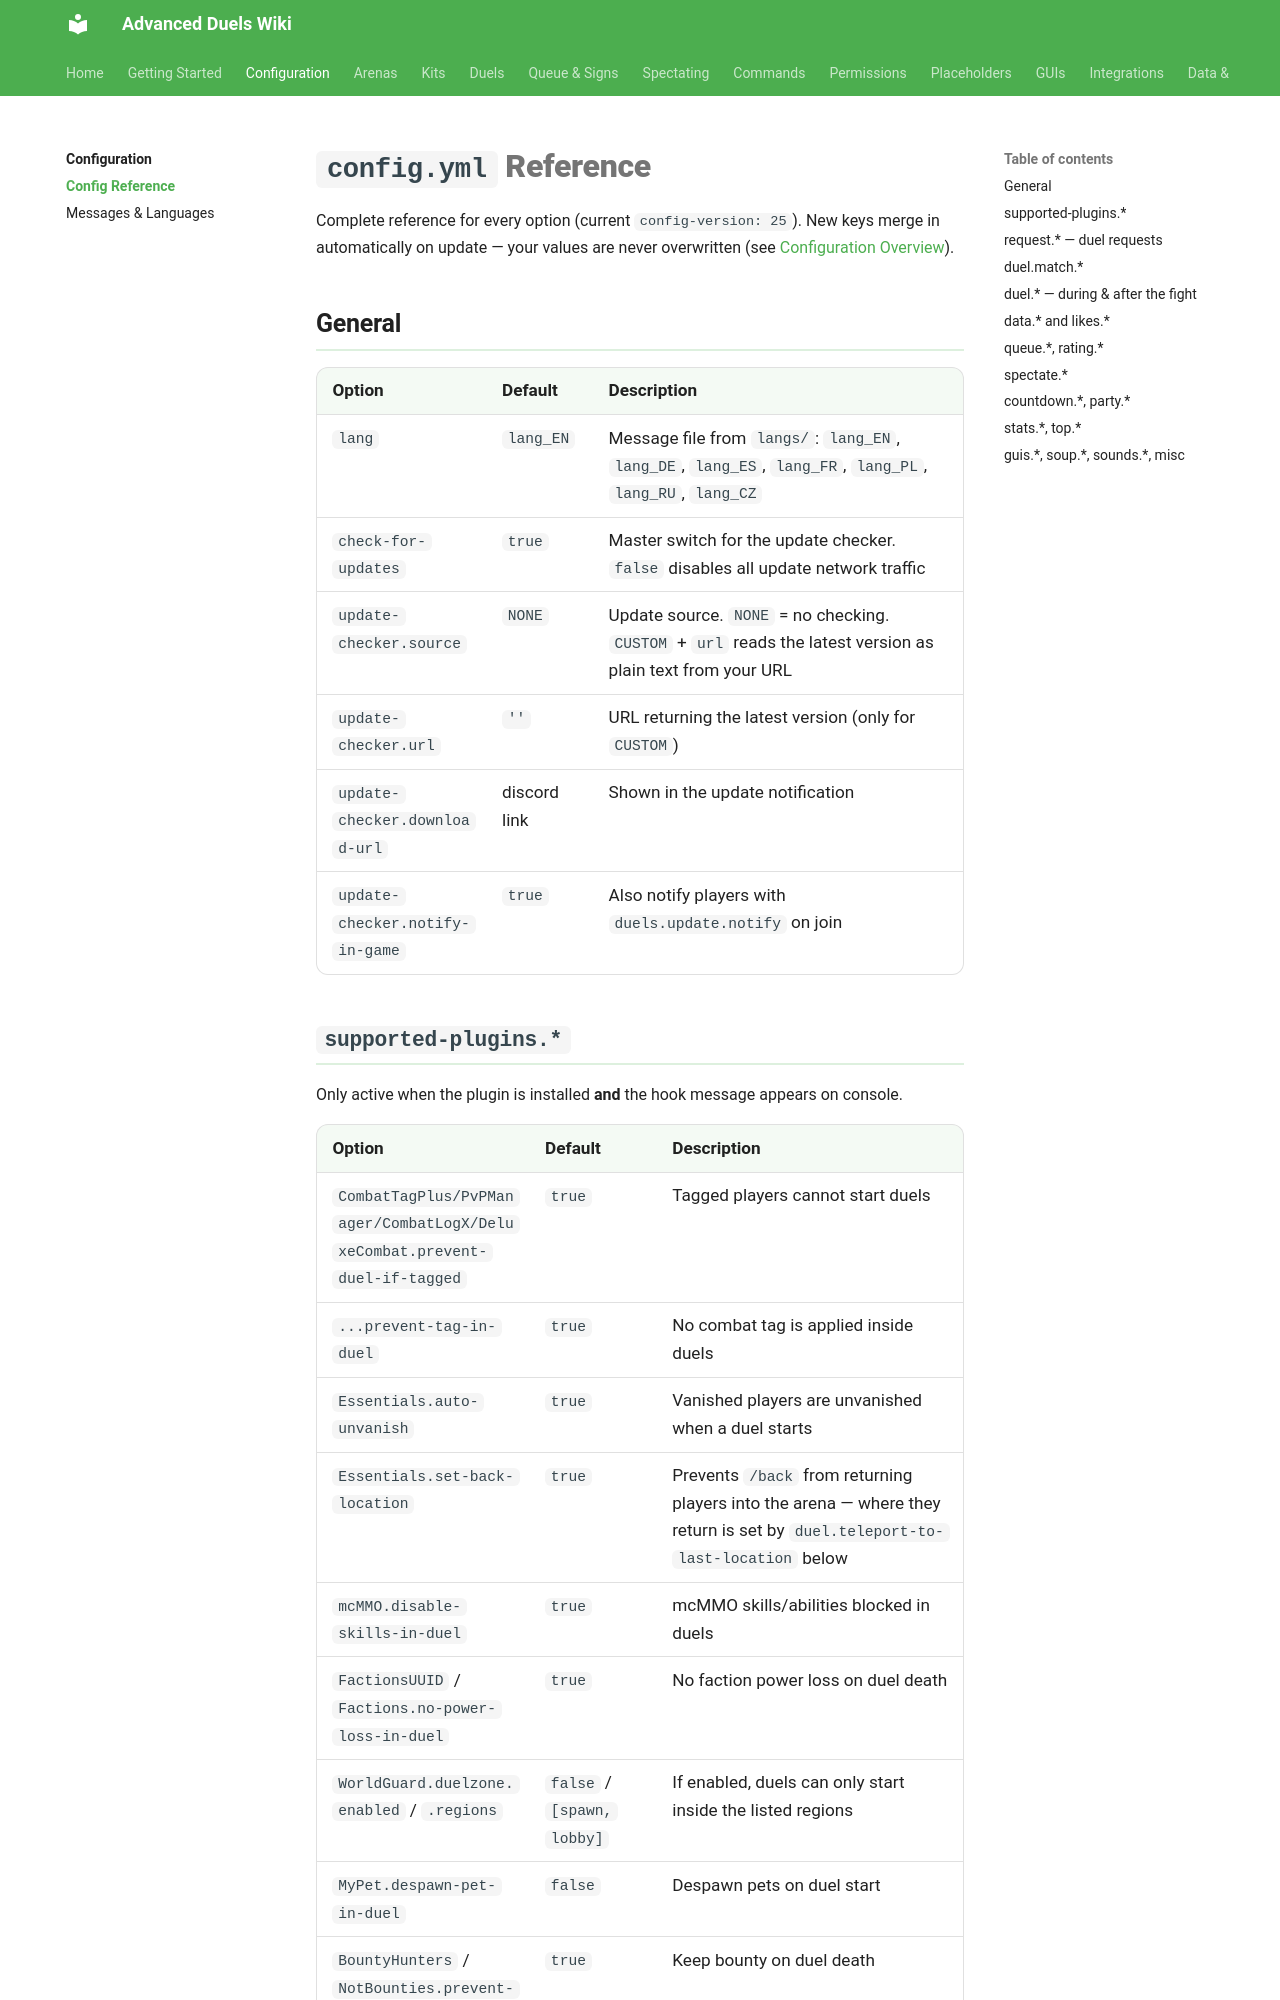

repository: TenZOstravy/Advanced-Duels-Wiki · page: configuration/config-reference/index.html · generator: mkdocs

# `config.yml` Reference

Complete reference for every option (current `config-version: 25`). New keys merge in automatically on update — your values are never overwritten (see [Configuration Overview](index.md)).

## General

| Option | Default | Description |
|---|---|---|
| `lang` | `lang_EN` | Message file from `langs/`: `lang_EN`, `lang_DE`, `lang_ES`, `lang_FR`, `lang_PL`, `lang_RU`, `lang_CZ` |
| `check-for-updates` | `true` | Master switch for the update checker. `false` disables all update network traffic |
| `update-checker.source` | `NONE` | Update source. `NONE` = no checking. `CUSTOM` + `url` reads the latest version as plain text from your URL |
| `update-checker.url` | `''` | URL returning the latest version (only for `CUSTOM`) |
| `update-checker.download-url` | discord link | Shown in the update notification |
| `update-checker.notify-in-game` | `true` | Also notify players with `duels.update.notify` on join |
